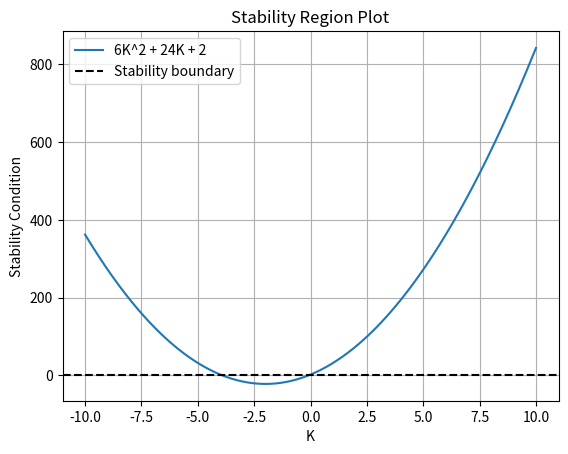

This figure's Python source:
import matplotlib.pyplot as plt
import numpy as np

# Define the range of K values
K_values = np.linspace(-10, 10, 1000)

# Calculate the stability condition
stability_condition = (6 * K_values**2) + (24 * K_values) + 2

# Plot the stability region
plt.plot(K_values, stability_condition, label='6K^2 + 24K + 2')
plt.axhline(y=0, color='black', linestyle='--', label='Stability boundary')
plt.xlabel('K')
plt.ylabel('Stability Condition')
plt.title('Stability Region Plot')
plt.legend()
plt.grid(True)
plt.show()
